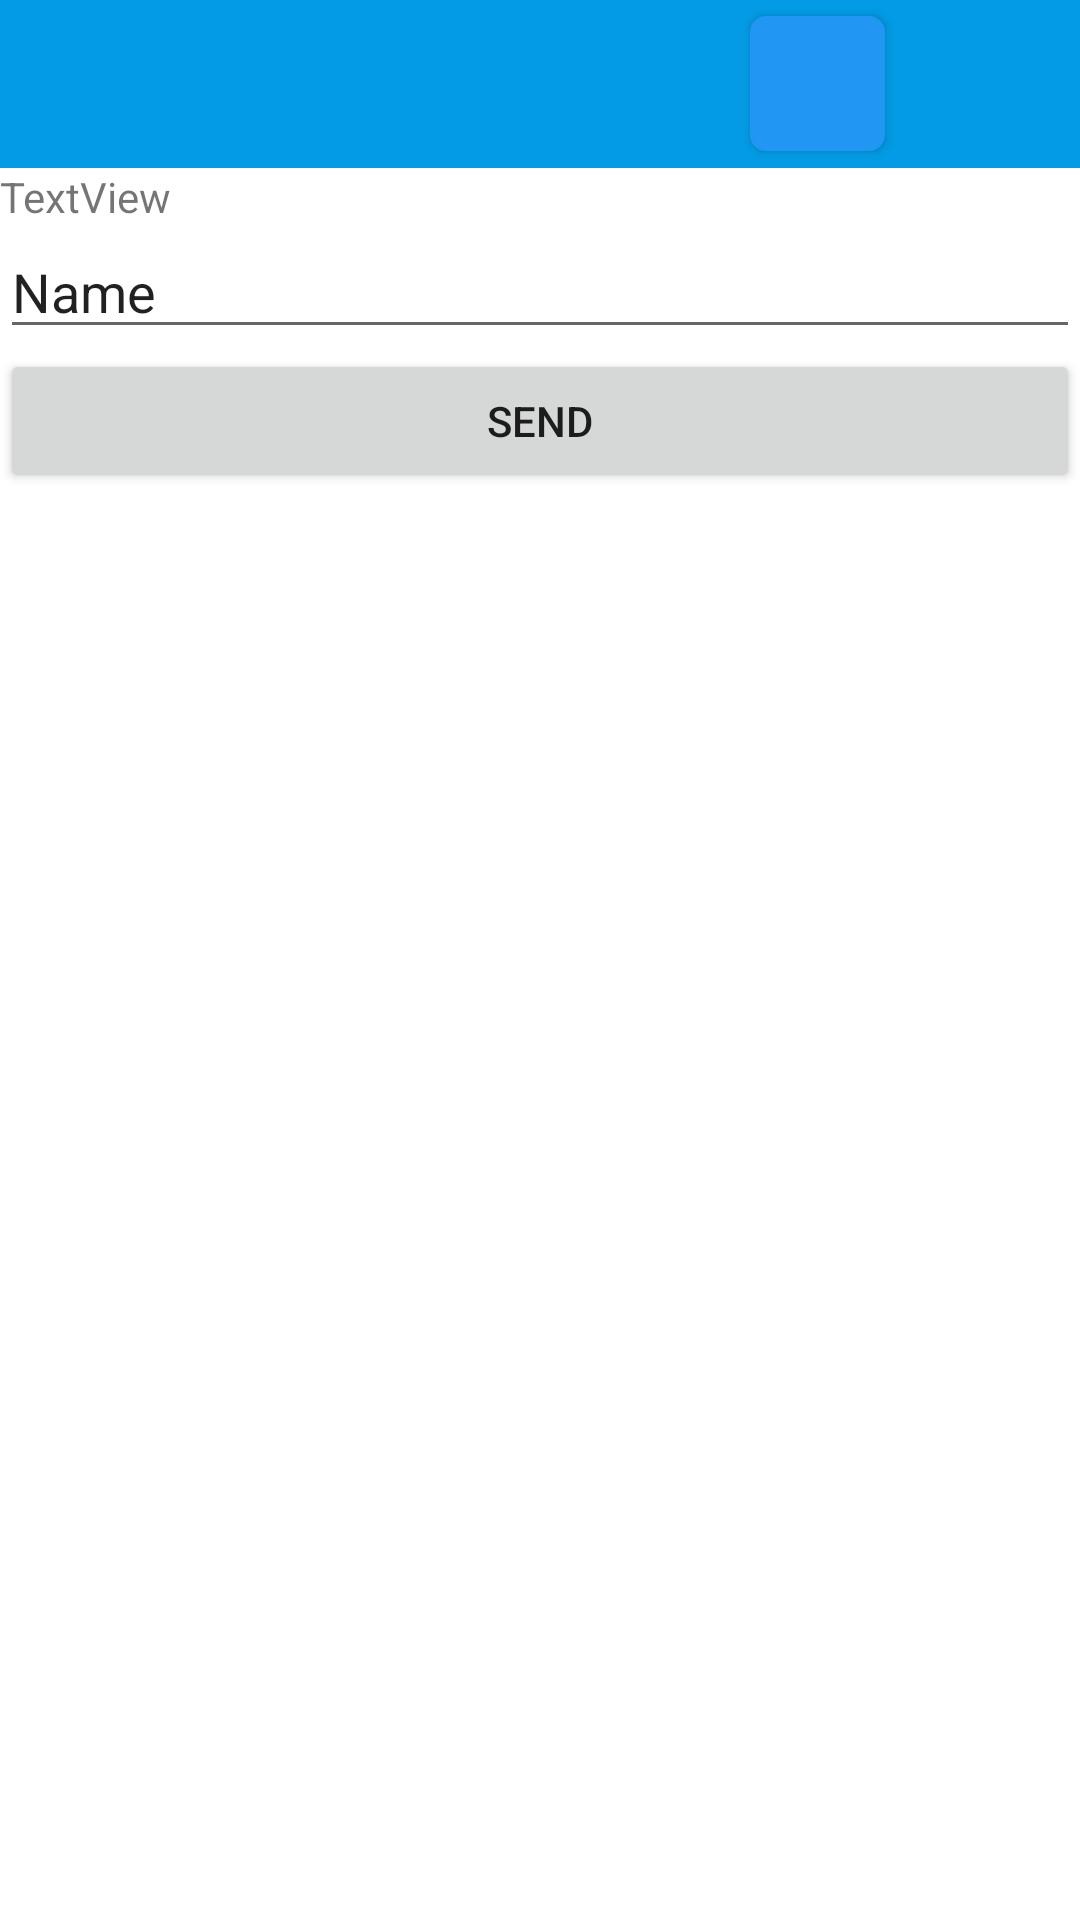

Android layout source for this screen:
<!-- AndroidManifest.xml: application theme Theme.MDPAndroid -->
<!-- res/layout/bluetooth_home.xml -->
<?xml version="1.0" encoding="utf-8"?>
<androidx.constraintlayout.widget.ConstraintLayout xmlns:android="http://schemas.android.com/apk/res/android"
    xmlns:app="http://schemas.android.com/apk/res-auto"
    xmlns:tools="http://schemas.android.com/tools"
    android:layout_width="match_parent"
    android:layout_height="match_parent"
    tools:context=".bluetooth_home">

    <LinearLayout
        android:id="@+id/linearLayout"
        android:layout_width="match_parent"
        android:layout_height="match_parent"
        android:orientation="vertical"
        app:layout_anchor="@+id/linearLayout"
        app:layout_anchorGravity="center"
        tools:ignore="NotSibling">


        <androidx.appcompat.widget.Toolbar
            android:id="@+id/appBarLayout"
            android:layout_width="match_parent"
            android:layout_height="wrap_content"
            android:background="#039BE5"
            android:orientation="horizontal">

            <Button
                android:id="@+id/bluetoothButton"
                android:layout_width="45dp"
                android:layout_height="45dp"
                android:layout_marginLeft="250dp"
                android:background="@drawable/rounded_corner"
                android:backgroundTint="@color/design_default_color_primary"
                android:foreground="@android:drawable/stat_sys_data_bluetooth"
                app:backgroundTint="#2196F3" />


        </androidx.appcompat.widget.Toolbar>

        <TextView
            android:id="@+id/showReceived"
            android:layout_width="match_parent"
            android:layout_height="wrap_content"
            android:text="TextView" />

        <EditText
            android:id="@+id/inputMessage"
            android:layout_width="match_parent"
            android:layout_height="wrap_content"
            android:ems="10"
            android:inputType="textPersonName"
            android:text="Name" />

        <Button
            android:id="@+id/sendButton"
            android:layout_width="match_parent"
            android:layout_height="wrap_content"
            android:text="Send" />
    </LinearLayout>

</androidx.constraintlayout.widget.ConstraintLayout>
<!-- resources referenced by this layout -->
<resources>
  <!-- drawable rounded_corner (drawable-xhdpi) -->
  <?xml version="1.0" encoding="utf-8"?>
  <shape xmlns:android="http://schemas.android.com/apk/res/android" >
      <stroke
          android:width="1dp"
          android:color="#636363" />
  
      <solid android:color="#ffffff" />
  
      <padding
          android:left="1dp"
          android:right="1dp"
          android:bottom="1dp"
          android:top="1dp" />
  
      <corners android:radius="5dp" />
  </shape>
  <style name="Theme.MDPAndroid" parent="Theme.MaterialComponents.DayNight.DarkActionBar">
          
          <item name="colorPrimary">@color/purple_500</item>
          <item name="colorPrimaryVariant">@color/purple_700</item>
          <item name="colorOnPrimary">@color/white</item>
          
          <item name="colorSecondary">@color/teal_200</item>
          <item name="colorSecondaryVariant">@color/teal_700</item>
          <item name="colorOnSecondary">@color/black</item>
          
          <item name="android:statusBarColor" tools:targetApi="l">?attr/colorPrimaryVariant</item>
          
      </style>
  <color name="purple_500">#FF6200EE</color>
  <color name="purple_700">#FF3700B3</color>
  <color name="white">#FFFFFFFF</color>
  <color name="teal_200">#FF03DAC5</color>
  <color name="teal_700">#FF018786</color>
  <color name="black">#FF000000</color>
</resources>
